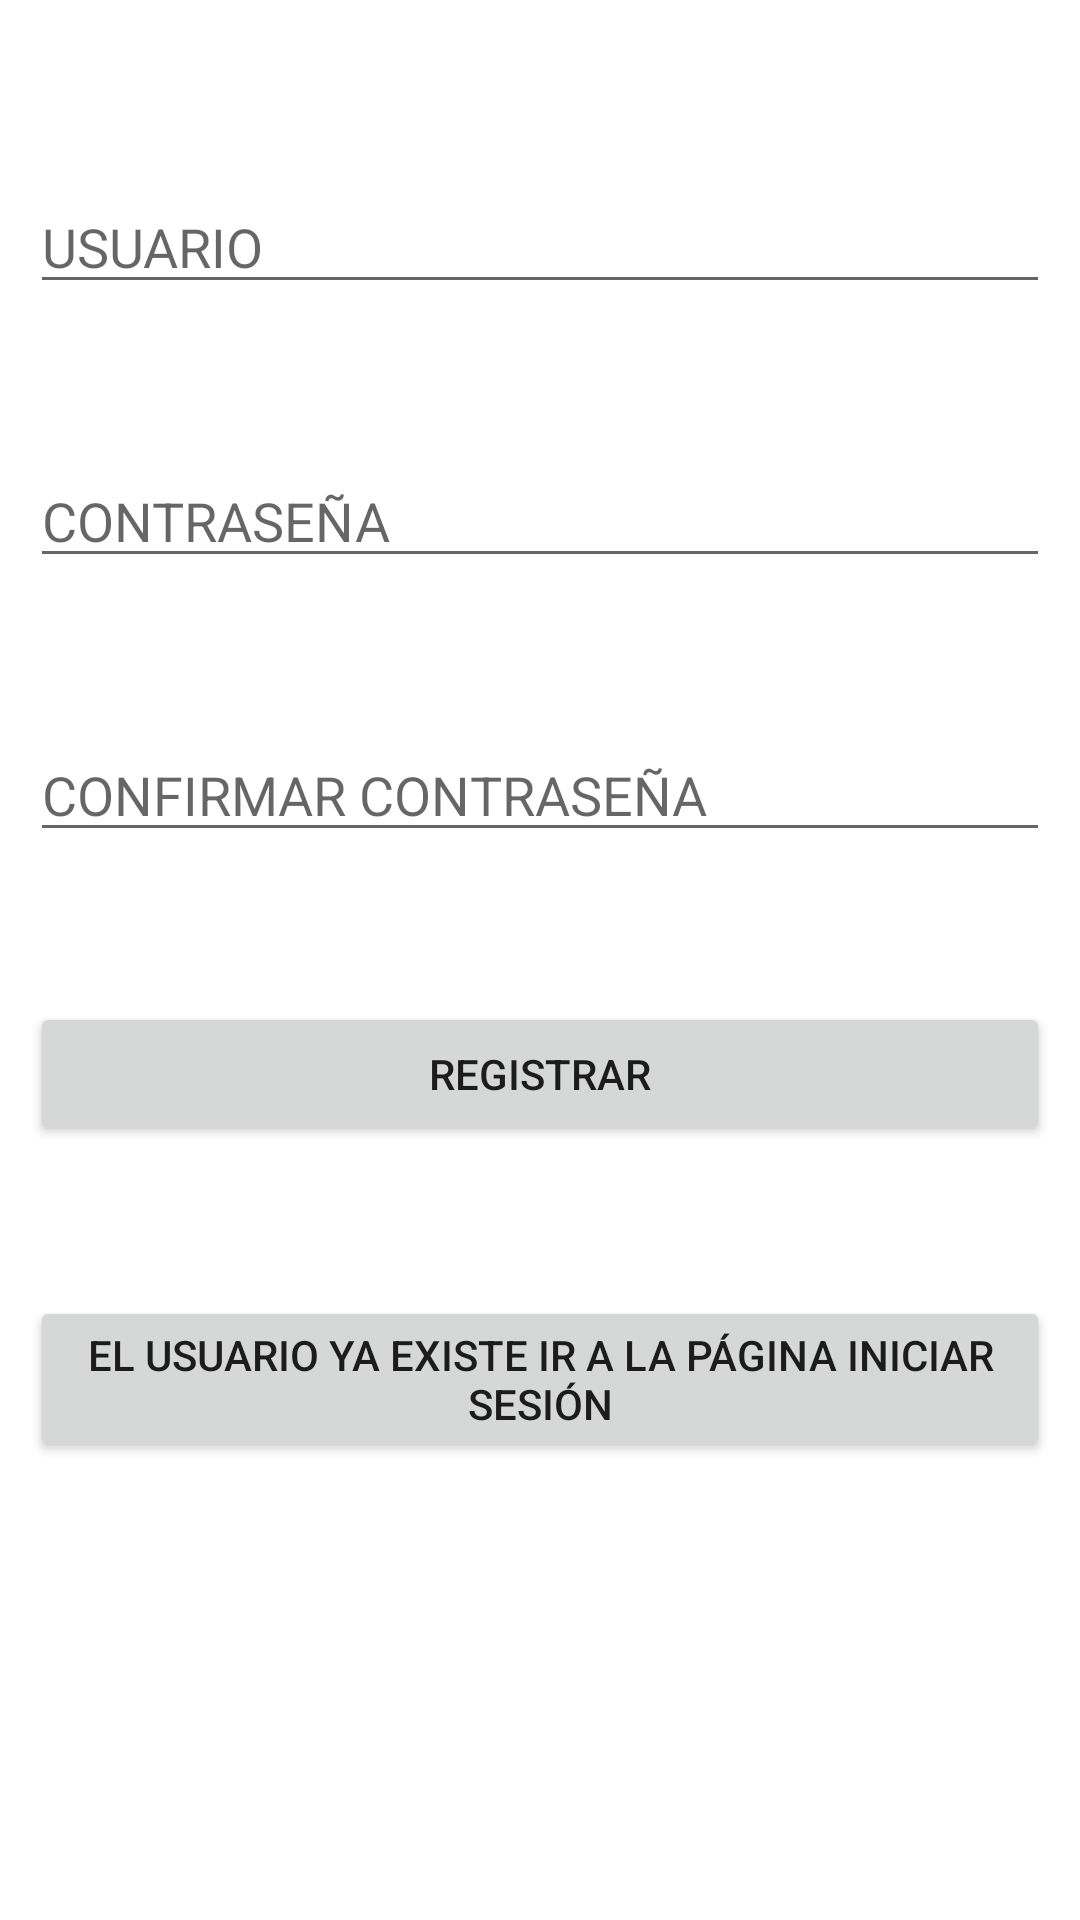

This screen was rendered from an Android layout file. Write that file and the resources it references.
<!-- AndroidManifest.xml: application theme Theme.GestionDeVisitas -->
<!-- res/layout/activity_main.xml -->
<?xml version="1.0" encoding="utf-8"?>
<RelativeLayout xmlns:android="http://schemas.android.com/apk/res/android"
        xmlns:app="http://schemas.android.com/apk/res-auto"
        xmlns:tools="http://schemas.android.com/tools"
        android:layout_width="match_parent"
        android:layout_height="match_parent"
        android:padding="10dp"
        tools:context=".MainActivity">

        <EditText
            android:id="@+id/username"
            android:layout_width="match_parent"
            android:layout_height="wrap_content"
            android:hint="USUARIO"
            android:layout_marginTop="50dp"/>

        <EditText
            android:id="@+id/password"
            android:layout_width="match_parent"
            android:layout_height="wrap_content"
            android:hint="CONTRASEÑA"
            android:layout_marginTop="50dp"
            android:layout_below="@id/username"/>

        <EditText
            android:id="@+id/repassword"
            android:layout_width="match_parent"
            android:layout_height="wrap_content"
            android:hint="CONFIRMAR CONTRASEÑA"
            android:layout_marginTop="50dp"
            android:layout_below="@id/password"/>
        
        <Button
            android:id="@+id/btnregistrar"
            android:layout_width="match_parent"
            android:layout_height="wrap_content"
            android:text="REGISTRAR"
            android:layout_marginTop="50dp"
            android:layout_below="@+id/repassword"/>

        <Button
            android:id="@+id/btnsignin"
            android:layout_width="match_parent"
            android:layout_height="wrap_content"
            android:text="El usuario ya existe ir a la página iniciar sesión"
            android:layout_marginTop="50dp"
            android:layout_below="@+id/btnregistrar"/>




</RelativeLayout>
<!-- resources referenced by this layout -->
<resources>
  <style name="Theme.GestionDeVisitas" parent="Theme.MaterialComponents.DayNight.DarkActionBar">
          
          <item name="colorPrimary">@color/purple_500</item>
          <item name="colorPrimaryVariant">@color/purple_700</item>
          <item name="colorOnPrimary">@color/white</item>
          
          <item name="colorSecondary">@color/teal_200</item>
          <item name="colorSecondaryVariant">@color/teal_700</item>
  
          
          <item name="android:statusBarColor" tools:targetApi="l">?attr/colorPrimaryVariant</item>
          
      </style>
  <color name="purple_500">#9C27B0</color>
  <color name="purple_700">#7B1FA2</color>
  <color name="white">#FFF</color>
  <color name="teal_200">#80CBC4</color>
  <color name="teal_700">#00796B</color>
</resources>
